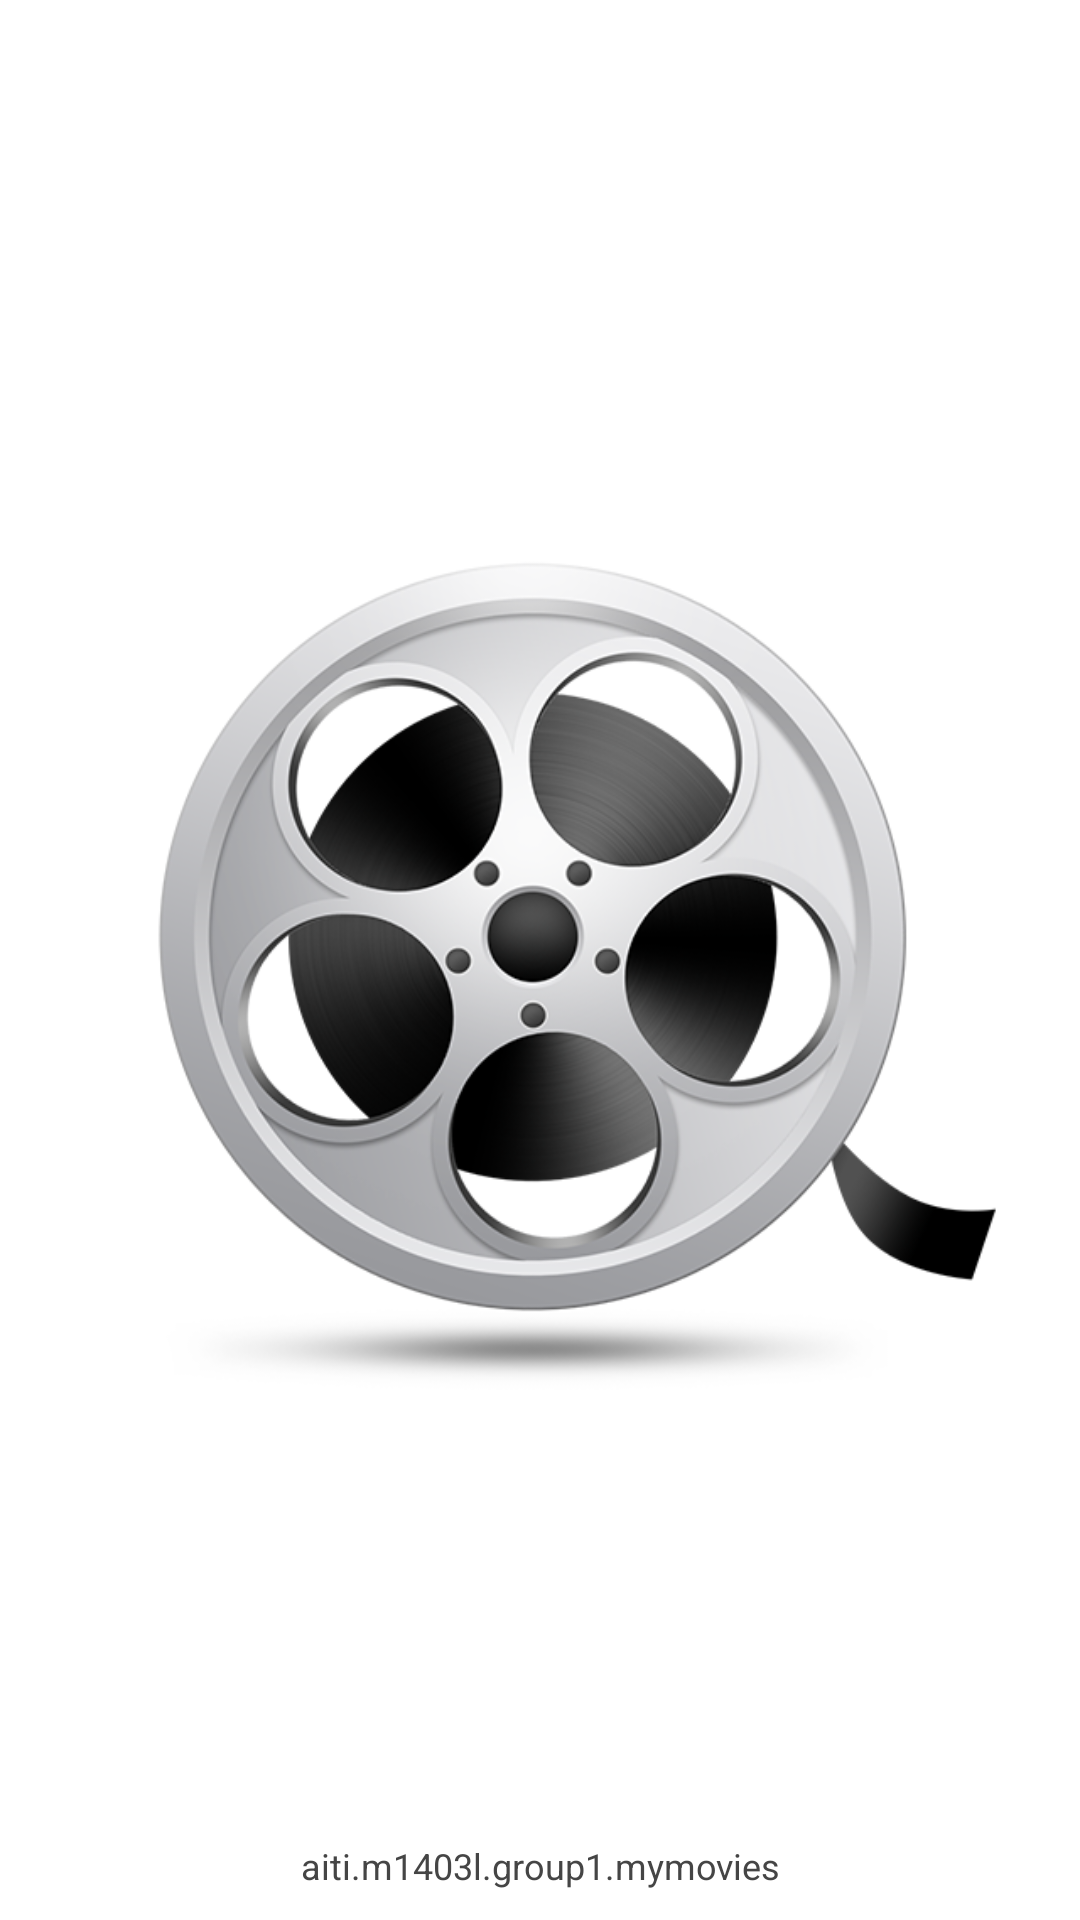

Here is an Android app screen rendered from its layout file. Give the layout XML and the strings, colors and styles it references.
<!-- AndroidManifest.xml: application theme AppTheme -->
<!-- res/layout/activity_splash.xml -->
<?xml version="1.0" encoding="utf-8"?>

<RelativeLayout xmlns:android="http://schemas.android.com/apk/res/android"
    android:layout_width="match_parent"
    android:layout_height="match_parent"
    android:background="@drawable/gradient_background" >

    <ImageView
        android:id="@+id/imgLogo"
        android:layout_width="wrap_content"
        android:layout_height="wrap_content"
        android:layout_centerInParent="true"
        android:scaleType="centerInside"
        android:src="@drawable/splash_0" />

    <TextView
        android:layout_width="fill_parent"
        android:layout_height="wrap_content"
        android:layout_marginBottom="10dp"
        android:textSize="12dp"
        android:textColor="#454545"
        android:gravity="center_horizontal"
        android:layout_alignParentBottom="true"
        android:text="aiti.m1403l.group1.mymovies" />

</RelativeLayout>
<!-- resources referenced by this layout -->
<resources>
  <!-- drawable splash_0: png bitmap (drawable, 195709 bytes) -->
  <style name="AppTheme" parent="AppBaseTheme">
          
      </style>
  <style name="AppBaseTheme" parent="android:Theme.Light">
          
      </style>
</resources>
